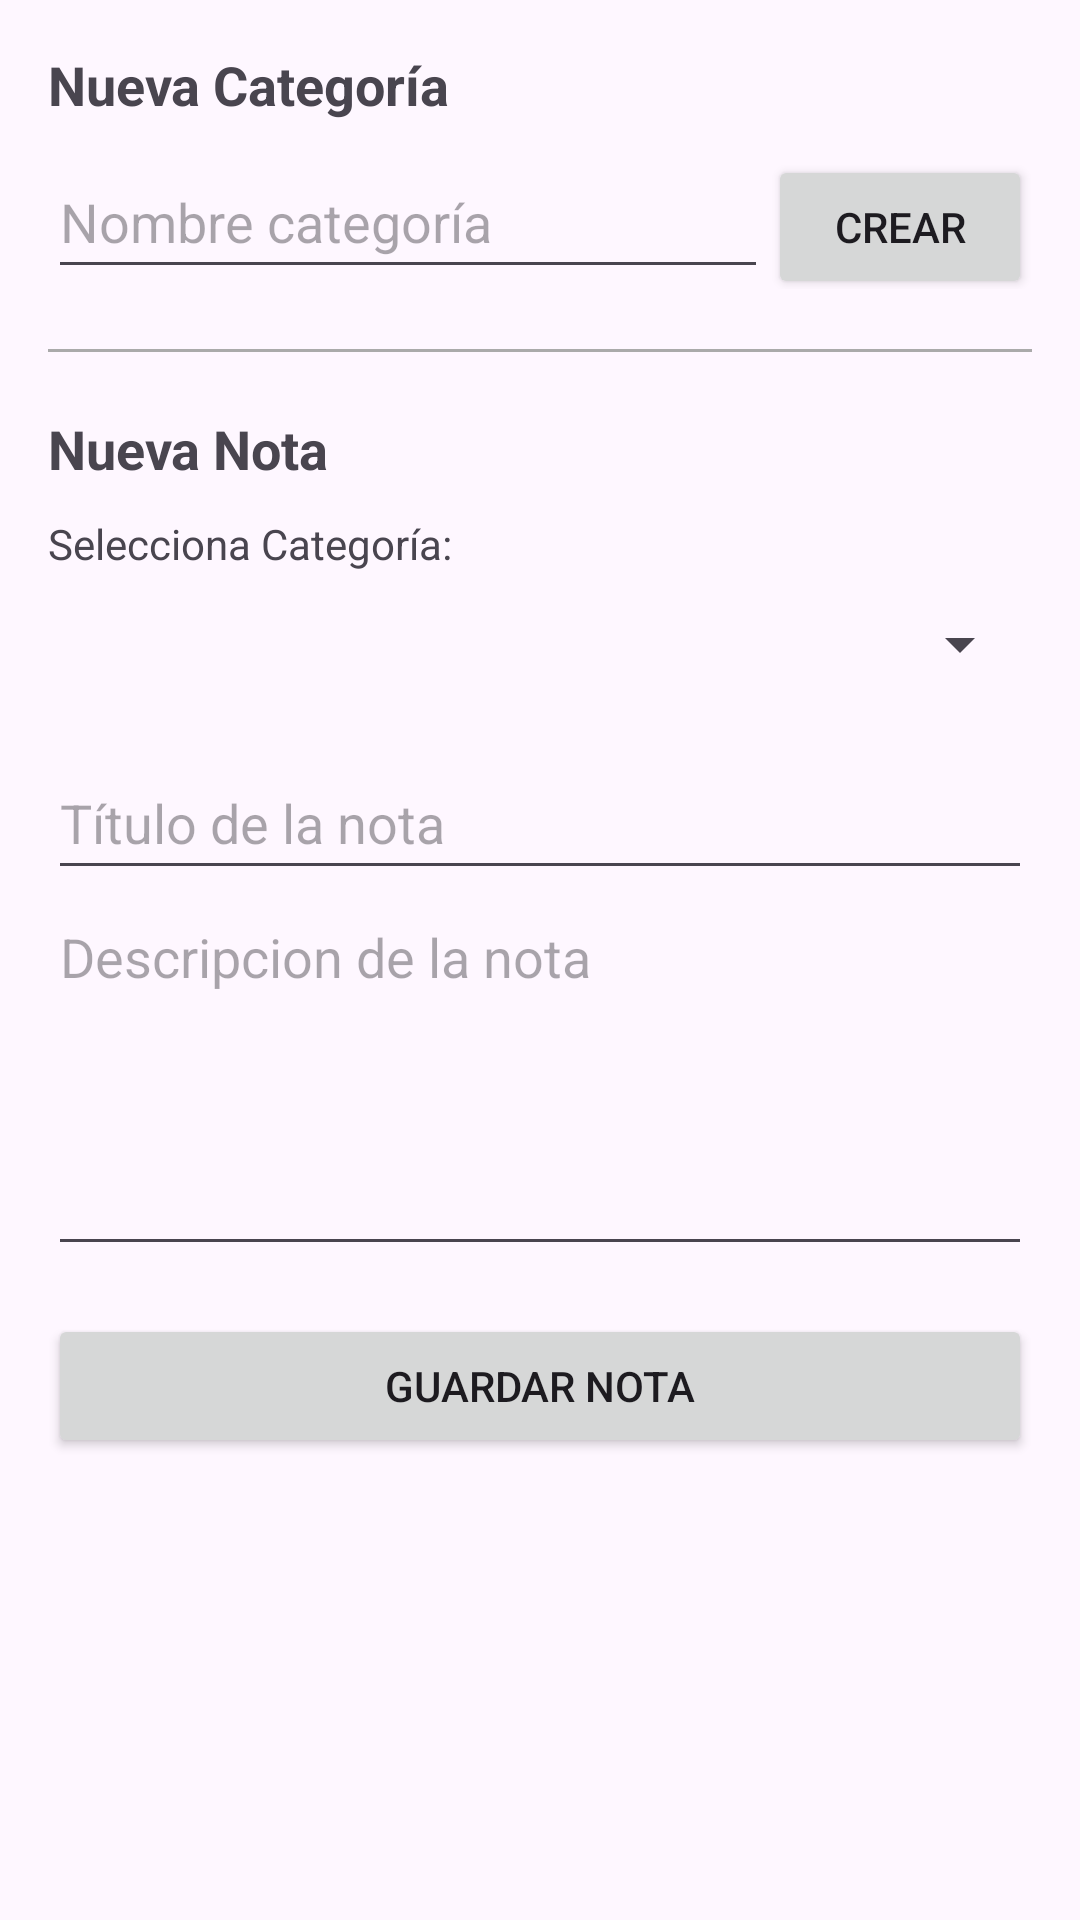

The Android layout XML behind this screen, and the referenced resources:
<!-- AndroidManifest.xml: application theme Theme.Actividad2RelacionesYConsultasAvanzadas -->
<!-- res/layout/activity_add_note.xml -->
<?xml version="1.0" encoding="utf-8"?>
<LinearLayout
    xmlns:android="http://schemas.android.com/apk/res/android"
    android:layout_width="match_parent"
    android:layout_height="match_parent"
    android:orientation="vertical"
    android:padding="16dp">

    <TextView
        android:layout_width="wrap_content"
        android:layout_height="wrap_content"
        android:text="@string/tv_nueva_categoria"
        android:textStyle="bold"
        android:textSize="18sp"/>

    <LinearLayout
        android:layout_width="match_parent"
        android:layout_height="wrap_content"
        android:orientation="horizontal"
        android:layout_marginTop="8dp">

        <EditText
            android:id="@+id/etNewCategory"
            android:layout_width="0dp"
            android:layout_height="wrap_content"
            android:layout_weight="1"
            android:hint="@string/et_nombre_categoria"
            android:minHeight="48dp" />

        <Button
            android:id="@+id/btnSaveCategory"
            android:layout_width="wrap_content"
            android:layout_height="wrap_content"
            android:text="@string/btn_crear"/>
    </LinearLayout>

    <View
        android:layout_width="match_parent"
        android:layout_height="1dp"
        android:background="#AAAAAA"
        android:layout_marginVertical="20dp"/>

    <TextView
        android:layout_width="wrap_content"
        android:layout_height="wrap_content"
        android:text="@string/tv_nueva_nota"
        android:textStyle="bold"
        android:textSize="18sp"/>

    <TextView
        android:layout_width="wrap_content"
        android:layout_height="wrap_content"
        android:text="@string/tv_select_categoria"
        android:layout_marginTop="10dp"/>

    <Spinner
        android:id="@+id/spinnerCategories"
        android:layout_width="match_parent"
        android:layout_height="wrap_content"
        android:minHeight="48dp"
        android:layout_marginBottom="10dp"/>

    <EditText
        android:id="@+id/etTitle"
        android:layout_width="match_parent"
        android:layout_height="wrap_content"
        android:hint="@string/et_titulo_nota"
        android:minHeight="48dp" />

    <EditText
        android:id="@+id/etContent"
        android:layout_width="match_parent"
        android:layout_height="wrap_content"
        android:hint="@string/et_descripcion_nota"
        android:gravity="top"
        android:lines="5"/>

    <Button
        android:id="@+id/btnSaveNote"
        android:layout_width="match_parent"
        android:layout_height="wrap_content"
        android:text="@string/btn_guardar_nota"
        android:layout_marginTop="16dp"/>

</LinearLayout>
<!-- resources referenced by this layout -->
<resources>
  <string name="btn_crear">Crear</string>
  <string name="btn_guardar_nota">Guardar Nota</string>
  <string name="et_descripcion_nota">Descripcion de la nota</string>
  <string name="et_nombre_categoria">Nombre categoría</string>
  <string name="et_titulo_nota">Título de la nota</string>
  <string name="tv_nueva_categoria">Nueva Categoría</string>
  <string name="tv_nueva_nota">Nueva Nota</string>
  <string name="tv_select_categoria">Selecciona Categoría:</string>
  <style name="Theme.Actividad2RelacionesYConsultasAvanzadas" parent="Base.Theme.Actividad2RelacionesYConsultasAvanzadas" />
  <style name="Base.Theme.Actividad2RelacionesYConsultasAvanzadas" parent="Theme.Material3.DayNight.NoActionBar">
          
          
      </style>
</resources>
